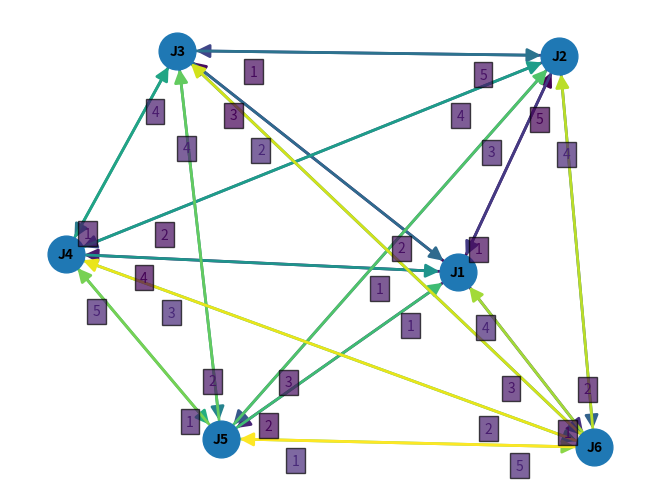

Here is the Python script that generated this plot:
import matplotlib.pyplot as plt
import networkx as nx
import numpy as np

# Create an adjacency matrix representing adjustment times between jobs
adj_matrix = np.array(
    [
        [0, 5, 3, 4, 2, 1],
        [1, 0, 1, 2, 3, 2],
        [2, 5, 0, 1, 2, 3],
        [1, 4, 4, 0, 1, 2],
        [1, 3, 4, 5, 0, 5],
        [4, 4, 2, 3, 1, 0],
    ]
)


# Create a directed graph from the adjacency matrix
G = nx.DiGraph()

# Add nodes to the graph with labels
num_jobs = len(adj_matrix)
node_labels = {i + 1: f"J{i + 1}" for i in range(num_jobs)}
G.add_nodes_from(node_labels.keys())

# Add edges with weights representing adjustment times
for i in range(num_jobs):
    for j in range(num_jobs):
        if adj_matrix[i, j] != 0:
            G.add_edge(i + 1, j + 1, weight=adj_matrix[i, j])

pos = nx.kamada_kawai_layout(G)

labels = nx.get_edge_attributes(G, "weight")

edge_colors = range(len(labels))
cmap = plt.cm.viridis

edges = nx.draw(
    G,
    pos,
    with_labels=True,
    labels=node_labels,
    node_size=700,
    font_size=10,
    font_color="black",
    font_weight="bold",
    arrowsize=20,
    edge_color=edge_colors,
    edge_cmap=cmap,
    width=2,
)

for (edge, weight), color in zip(labels.items(), cmap(edge_colors)):
    x1, y1 = pos[edge[0]]
    x2, y2 = pos[edge[1]]
    plt.text(
        0.2 * x1 + 0.8 * x2,
        0.2 * y1 + 0.8 * y2 - 0.1,
        str(weight),
        bbox=dict(facecolor=color, alpha=0.7),
        color=color,
        horizontalalignment="center",
        verticalalignment="center",
    )

# Find the shortest path
shortest_path = nx.approximation.traveling_salesman_problem(G, cycle=False)

total_cost = 0
for i in range(len(shortest_path) - 1):
    total_cost += G[shortest_path[i]][shortest_path[i + 1]]["weight"]
    print(
        f"Edge: {shortest_path[i]} -> {shortest_path[i+1]}. Adjustment time: {G[shortest_path[i]][shortest_path[i+1]]['weight']}"
    )

# Print the shortest path and the total adjustment time
print("Shortest Path:", shortest_path)
print("Total adjustment time:", total_cost)

plt.show()
